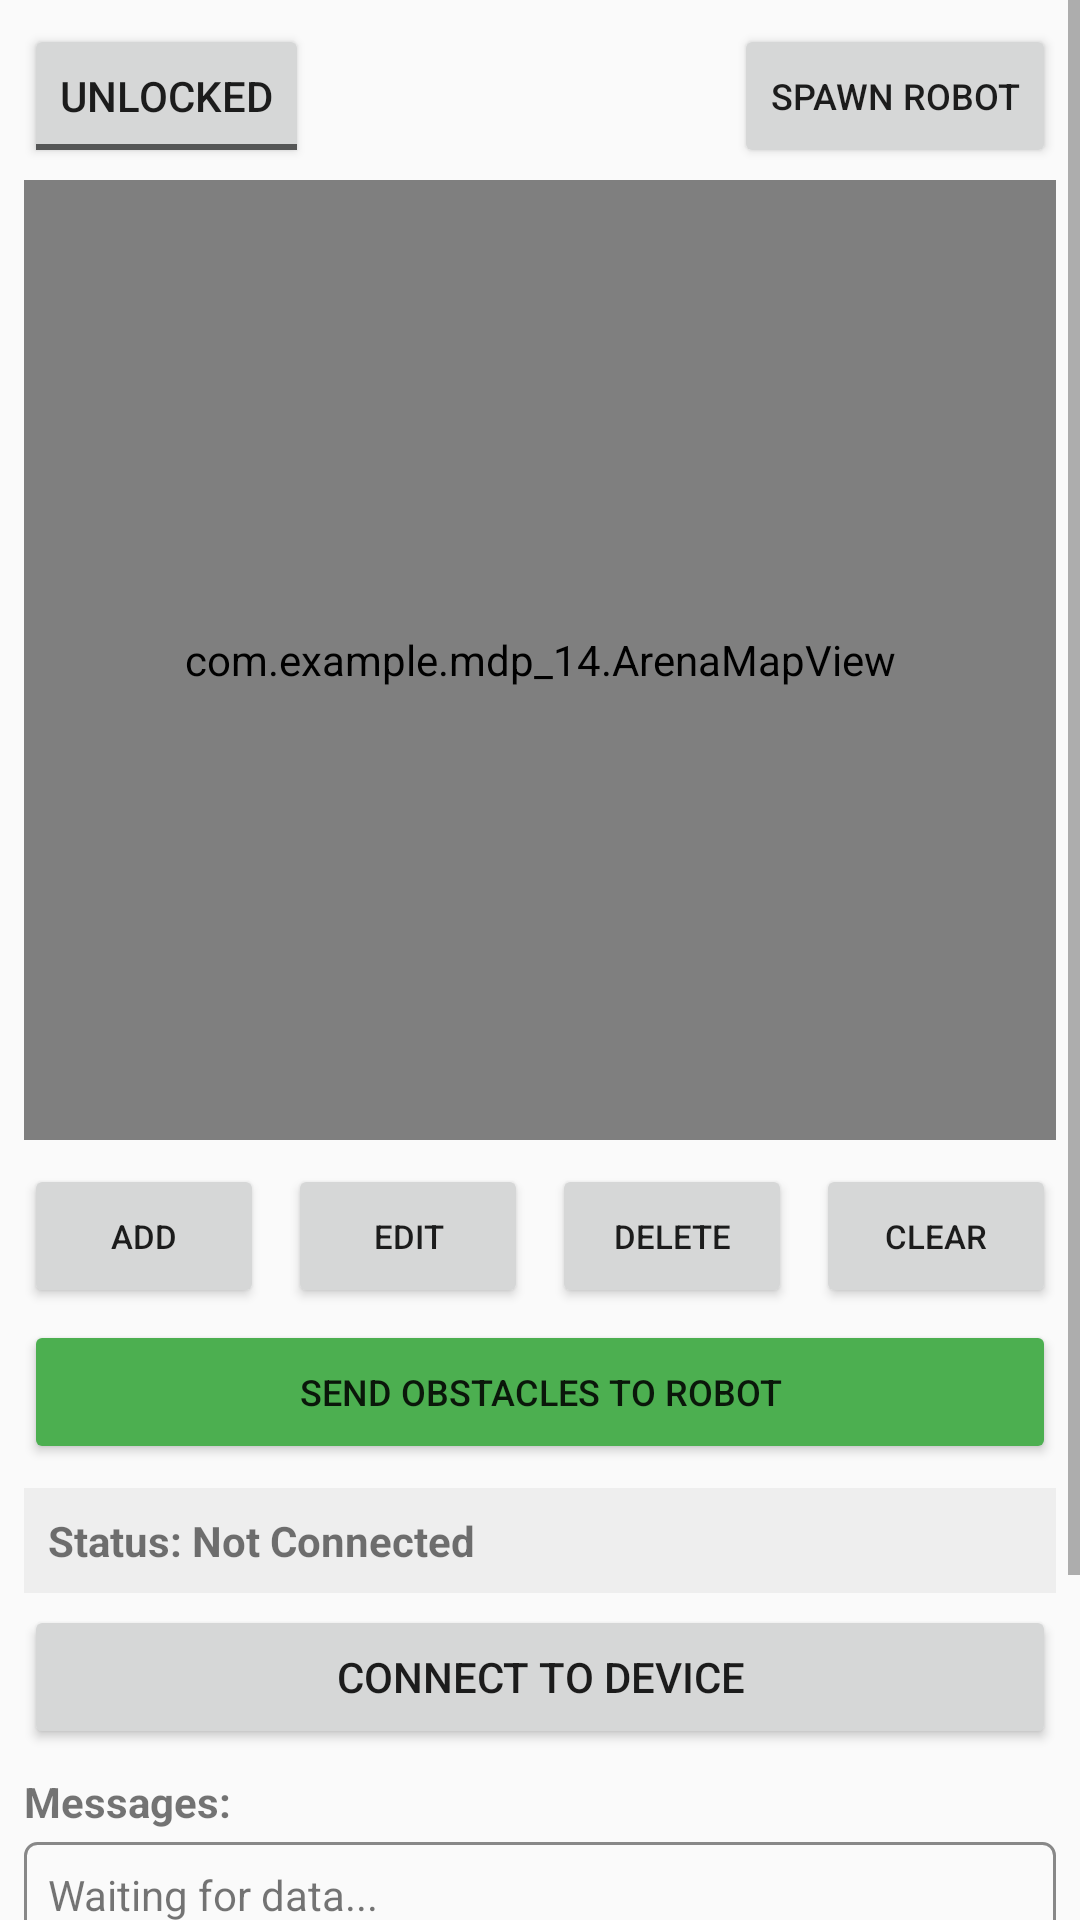

Produce the Android XML layout that renders to this screen, including the resource entries it uses.
<!-- AndroidManifest.xml: activity theme Theme.AppCompat.Light.DarkActionBar -->
<!-- res/layout/activity_main.xml -->
<?xml version="1.0" encoding="utf-8"?>
<ScrollView xmlns:android="http://schemas.android.com/apk/res/android"
    xmlns:app="http://schemas.android.com/apk/res-auto"
    android:layout_width="match_parent"
    android:layout_height="match_parent"
    android:fillViewport="true">

    <LinearLayout
        android:layout_width="match_parent"
        android:layout_height="wrap_content"
        android:orientation="vertical"
        android:padding="8dp">

        
        <LinearLayout
            android:layout_width="match_parent"
            android:layout_height="wrap_content"
            android:orientation="horizontal"
            android:gravity="center_vertical"
            android:layout_marginBottom="4dp">

            <ToggleButton
                android:id="@+id/lockToggle"
                android:layout_width="wrap_content"
                android:layout_height="wrap_content"
                android:textOn="Locked"
                android:textOff="Unlocked"
                android:checked="false" />

            <View
                android:layout_width="0dp"
                android:layout_height="0dp"
                android:layout_weight="1" />

            <Button
                android:id="@+id/spawnRobotButton"
                android:layout_width="wrap_content"
                android:layout_height="wrap_content"
                android:text="Spawn Robot"
                android:textSize="12sp" />
        </LinearLayout>

        
        <com.example.mdp_14.ArenaMapView
            android:id="@+id/arenaMapView"
            android:layout_width="match_parent"
            android:layout_height="320dp"
            android:background="@drawable/text_border" />

        
        <LinearLayout
            android:id="@+id/obstacleControls"
            android:layout_width="match_parent"
            android:layout_height="wrap_content"
            android:orientation="horizontal"
            android:layout_marginTop="8dp">

            <Button
                android:id="@+id/addObstacleButton"
                android:layout_width="0dp"
                android:layout_height="wrap_content"
                android:layout_weight="1"
                android:layout_marginEnd="4dp"
                android:text="Add"
                android:textSize="11sp" />

            <Button
                android:id="@+id/editObstacleButton"
                android:layout_width="0dp"
                android:layout_height="wrap_content"
                android:layout_weight="1"
                android:layout_marginHorizontal="4dp"
                android:text="Edit"
                android:textSize="11sp" />

            <Button
                android:id="@+id/deleteObstacleButton"
                android:layout_width="0dp"
                android:layout_height="wrap_content"
                android:layout_weight="1"
                android:layout_marginHorizontal="4dp"
                android:text="Delete"
                android:textSize="11sp" />

            <Button
                android:id="@+id/clearAllButton"
                android:layout_width="0dp"
                android:layout_height="wrap_content"
                android:layout_weight="1"
                android:layout_marginStart="4dp"
                android:text="Clear"
                android:textSize="11sp" />
        </LinearLayout>

        
        <Button
            android:id="@+id/sendObstaclesButton"
            android:layout_width="match_parent"
            android:layout_height="wrap_content"
            android:layout_marginTop="4dp"
            android:text="Send Obstacles to Robot"
            android:textSize="12sp"
            android:backgroundTint="#4CAF50" />

        
        <TextView
            android:id="@+id/statusText"
            android:layout_width="match_parent"
            android:layout_height="wrap_content"
            android:layout_marginTop="8dp"
            android:background="#EEEEEE"
            android:padding="8dp"
            android:text="Status: Not Connected"
            android:textSize="14sp"
            android:textStyle="bold" />

        
        <Button
            android:id="@+id/connectButton"
            android:layout_width="match_parent"
            android:layout_height="wrap_content"
            android:layout_marginTop="4dp"
            android:text="Connect to Device" />

        
        <TextView
            android:id="@+id/textView"
            android:layout_width="match_parent"
            android:layout_height="wrap_content"
            android:layout_marginTop="8dp"
            android:text="Messages:"
            android:textSize="14sp"
            android:textStyle="bold" />

        <ScrollView
            android:id="@+id/scrollView2"
            android:layout_width="match_parent"
            android:layout_height="100dp"
            android:layout_marginTop="4dp"
            android:background="@drawable/text_border"
            android:padding="8dp">

            <TextView
                android:id="@+id/receivedText"
                android:layout_width="match_parent"
                android:layout_height="wrap_content"
                android:text="Waiting for data..."
                android:textSize="14sp" />
        </ScrollView>

        
        <LinearLayout
            android:layout_width="match_parent"
            android:layout_height="wrap_content"
            android:layout_marginTop="8dp"
            android:orientation="horizontal">

            <EditText
                android:id="@+id/messageInput"
                android:layout_width="0dp"
                android:layout_height="50dp"
                android:layout_weight="1"
                android:layout_marginEnd="4dp"
                android:background="@drawable/text_border"
                android:hint="Type message here..."
                android:inputType="text"
                android:padding="8dp" />

            <ImageButton
                android:id="@+id/sendButton"
                android:layout_width="wrap_content"
                android:layout_height="50dp"
                android:contentDescription="Send message"
                app:srcCompat="@android:drawable/ic_menu_send" />
        </LinearLayout>

    </LinearLayout>
</ScrollView>
<!-- resources referenced by this layout -->
<resources>
  <!-- drawable text_border (drawable) -->
  <?xml version="1.0" encoding="utf-8"?>
  <shape xmlns:android="http://schemas.android.com/apk/res/android"
      android:shape="rectangle">
  
      <stroke
          android:width="1dp"
          android:color="#888888"/>
  
      <corners android:radius="4dp"/>
  
      <padding
          android:left="8dp"
          android:top="8dp"
          android:right="8dp"
          android:bottom="8dp"/>
  </shape>
</resources>
